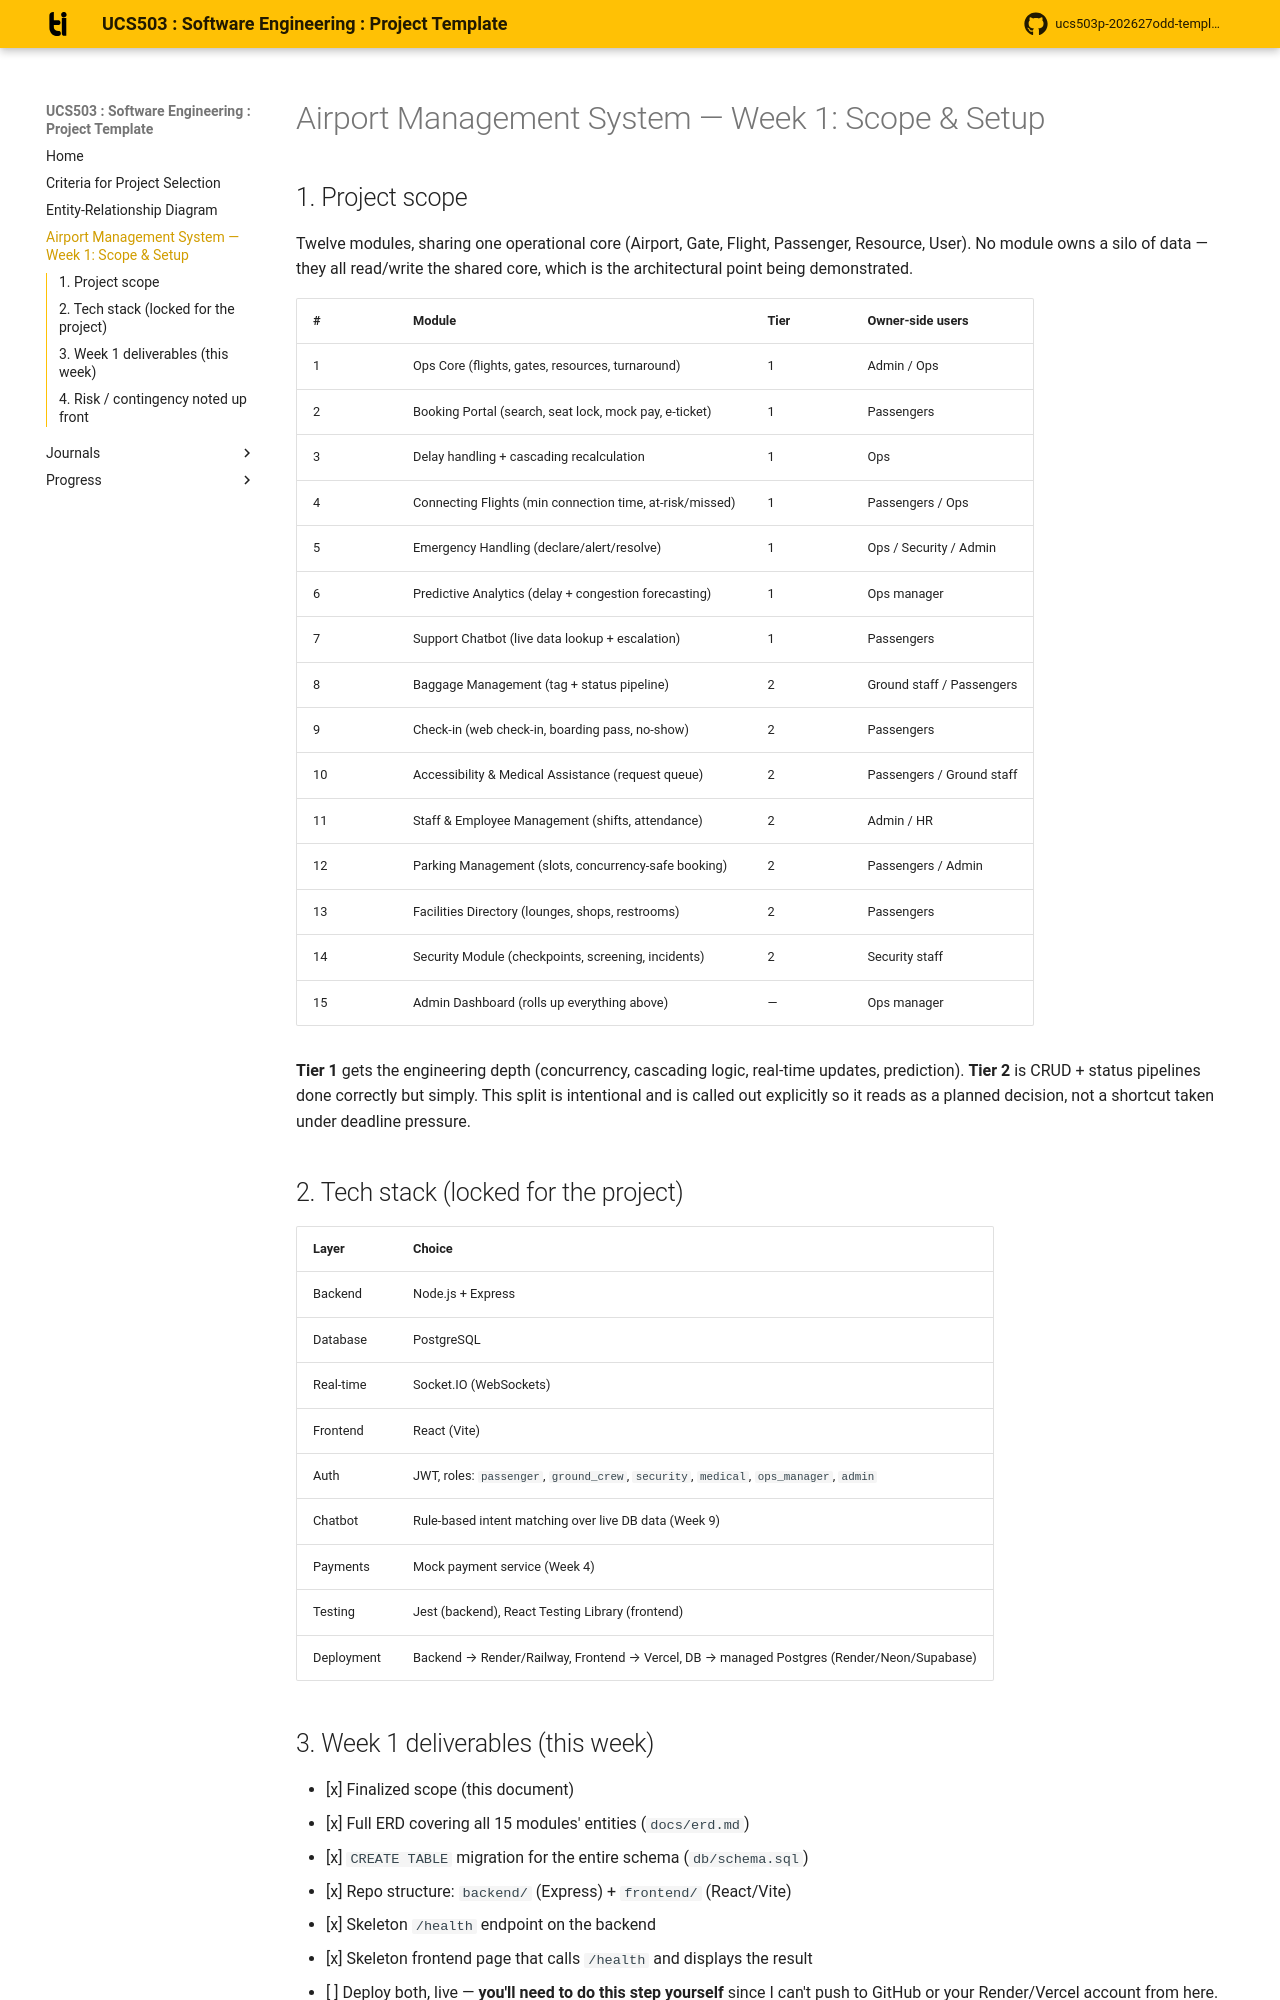

repository: ashmitab30/UCS503-2627-airport-management-system · page: week1-scope/index.html · generator: mkdocs

# Airport Management System — Week 1: Scope & Setup

## 1. Project scope

Twelve modules, sharing one operational core (Airport, Gate, Flight, Passenger,
Resource, User). No module owns a silo of data — they all read/write the
shared core, which is the architectural point being demonstrated.

| # | Module | Tier | Owner-side users |
|---|---|---|---|
| 1 | Ops Core (flights, gates, resources, turnaround) | 1 | Admin / Ops |
| 2 | Booking Portal (search, seat lock, mock pay, e-ticket) | 1 | Passengers |
| 3 | Delay handling + cascading recalculation | 1 | Ops |
| 4 | Connecting Flights (min connection time, at-risk/missed) | 1 | Passengers / Ops |
| 5 | Emergency Handling (declare/alert/resolve) | 1 | Ops / Security / Admin |
| 6 | Predictive Analytics (delay + congestion forecasting) | 1 | Ops manager |
| 7 | Support Chatbot (live data lookup + escalation) | 1 | Passengers |
| 8 | Baggage Management (tag + status pipeline) | 2 | Ground staff / Passengers |
| 9 | Check-in (web check-in, boarding pass, no-show) | 2 | Passengers |
| 10 | Accessibility & Medical Assistance (request queue) | 2 | Passengers / Ground staff |
| 11 | Staff & Employee Management (shifts, attendance) | 2 | Admin / HR |
| 12 | Parking Management (slots, concurrency-safe booking) | 2 | Passengers / Admin |
| 13 | Facilities Directory (lounges, shops, restrooms) | 2 | Passengers |
| 14 | Security Module (checkpoints, screening, incidents) | 2 | Security staff |
| 15 | Admin Dashboard (rolls up everything above) | — | Ops manager |

**Tier 1** gets the engineering depth (concurrency, cascading logic, real-time
updates, prediction). **Tier 2** is CRUD + status pipelines done correctly but
simply. This split is intentional and is called out explicitly so it reads as
a planned decision, not a shortcut taken under deadline pressure.

## 2. Tech stack (locked for the project)

| Layer | Choice |
|---|---|
| Backend | Node.js + Express |
| Database | PostgreSQL |
| Real-time | Socket.IO (WebSockets) |
| Frontend | React (Vite) |
| Auth | JWT, roles: `passenger`, `ground_crew`, `security`, `medical`, `ops_manager`, `admin` |
| Chatbot | Rule-based intent matching over live DB data (Week 9) |
| Payments | Mock payment service (Week 4) |
| Testing | Jest (backend), React Testing Library (frontend) |
| Deployment | Backend → Render/Railway, Frontend → Vercel, DB → managed Postgres (Render/Neon/Supabase) |
